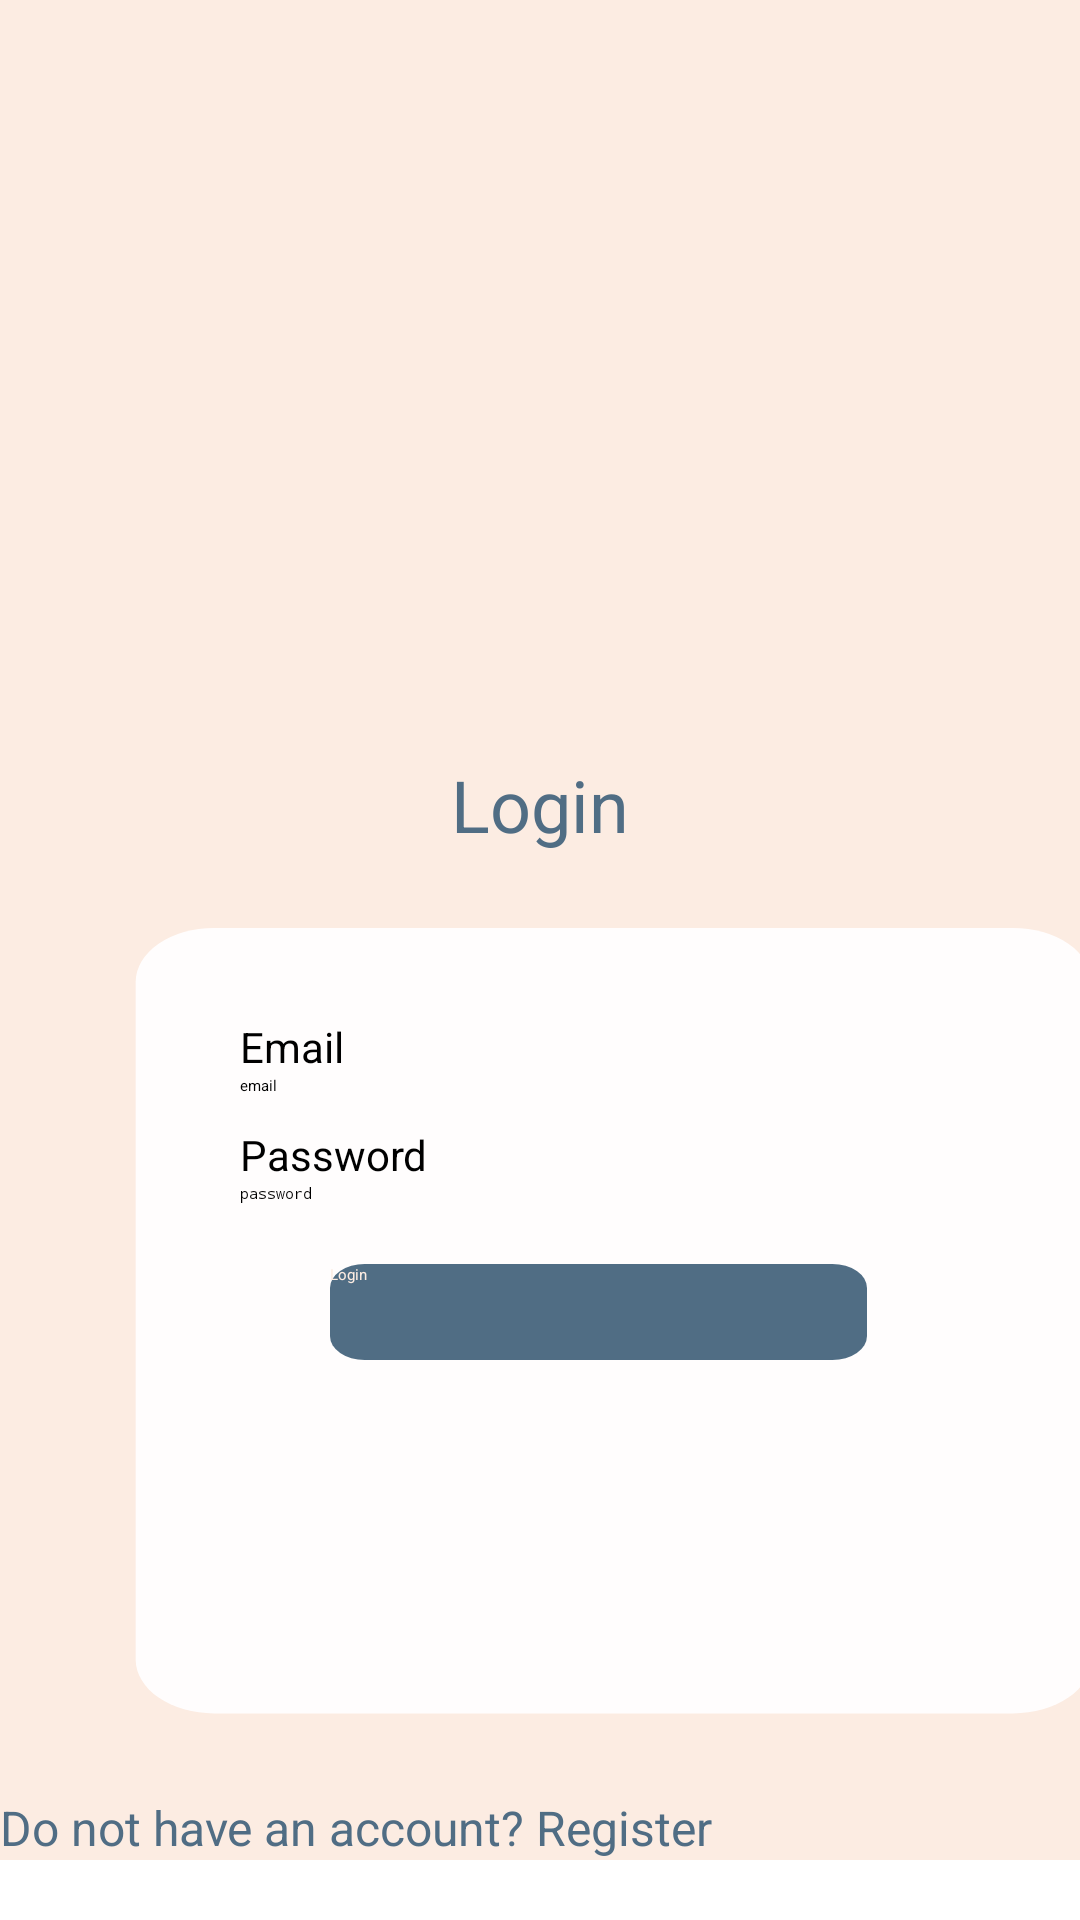

The Android layout XML behind this screen, and the referenced resources:
<!-- AndroidManifest.xml: activity theme Theme.ProyekAkhirPSI.noAction -->
<!-- res/layout/login.xml -->
<?xml version="1.0" encoding="utf-8"?>
<ScrollView xmlns:android="http://schemas.android.com/apk/res/android"
    xmlns:app="http://schemas.android.com/apk/res-auto"
    xmlns:tools="http://schemas.android.com/tools"
    android:layout_height="wrap_content"
    android:layout_width="match_parent">

    <LinearLayout
        android:layout_width="match_parent"
        android:layout_height="wrap_content"
        android:background="#FCECE2"
        android:orientation="vertical">

        <ImageView
            android:id="@+id/imageView2"
            android:layout_width="match_parent"
            android:layout_height="182dp"
            android:layout_marginTop="40dp"
            app:srcCompat="@drawable/logo" />

        <TextView
            android:id="@+id/textView2"
            android:layout_width="match_parent"
            android:layout_height="wrap_content"
            android:layout_marginTop="30dp"
            android:text="Login"
            android:textAlignment="center"
            android:textColor="#506D84"
            android:textSize="24sp" />

        <LinearLayout
            android:layout_width="329dp"
            android:layout_height="269dp"
            android:layout_marginStart="40dp"
            android:layout_marginTop="25dp"
            android:layout_marginEnd="40dp"
            android:background="@drawable/regisblock"
            android:orientation="vertical">

            <TextView
                android:id="@+id/textView3"
                android:layout_width="match_parent"
                android:layout_height="wrap_content"
                android:layout_marginStart="40dp"
                android:layout_marginTop="30dp"
                android:layout_marginEnd="40dp"
                android:hint="Email"
                android:textSize="14sp" />

            <EditText
                android:id="@+id/editTextTextEmailAddress"
                android:layout_width="match_parent"
                android:layout_height="wrap_content"
                android:layout_marginStart="40dp"
                android:layout_marginEnd="40dp"
                android:ems="10"
                android:hint="email"
                android:inputType="textEmailAddress" />

            <TextView
                android:id="@+id/textView4"
                android:layout_width="match_parent"
                android:layout_height="wrap_content"
                android:layout_marginStart="40dp"
                android:layout_marginTop="10dp"
                android:layout_marginEnd="40dp"
                android:text="Password"
                android:textSize="14sp" />

            <EditText
                android:id="@+id/editTextTextPassword"
                android:layout_width="match_parent"
                android:layout_height="wrap_content"
                android:layout_marginStart="40dp"
                android:layout_marginEnd="40dp"
                android:ems="10"
                android:hint="password"
                android:inputType="textPassword" />

            <androidx.appcompat.widget.AppCompatButton
                android:id="@+id/button"
                android:layout_width="match_parent"
                android:layout_height="wrap_content"
                android:layout_marginStart="70dp"
                android:layout_marginTop="20dp"
                android:layout_marginEnd="80dp"
                android:background="@drawable/btnstart"
                android:text="Login"
                android:textColor="#FCECE2" />

        </LinearLayout>

        <TextView
            android:id="@+id/textView6"
            android:layout_width="match_parent"
            android:layout_height="wrap_content"
            android:layout_marginTop="20dp"
            android:text="Do not have an account? Register"
            android:textColor="#506D84"
            android:textSize="16sp"
            tools:textAlignment="center" />
    </LinearLayout>

</ScrollView>
<!-- resources referenced by this layout -->
<resources>
  <!-- drawable btnstart (drawable) -->
  <vector xmlns:android="http://schemas.android.com/apk/res/android"
      android:width="124dp"
      android:height="32dp"
      android:viewportWidth="124"
      android:viewportHeight="32">
    <path
        android:pathData="M8,0L116,0A8,8 0,0 1,124 8L124,24A8,8 0,0 1,116 32L8,32A8,8 0,0 1,0 24L0,8A8,8 0,0 1,8 0z"
        android:fillColor="#506D84"
        />
  </vector>
  <!-- drawable logo: png bitmap (drawable, 7113 bytes) -->
  <!-- drawable regisblock (drawable) -->
  <vector xmlns:android="http://schemas.android.com/apk/res/android"
      android:width="252dp"
      android:height="299dp"
      android:viewportWidth="252"
      android:viewportHeight="299">
    <path
        android:pathData="M24,0L228,0A20,20 0,0 1,248 20L248,271A20,20 0,0 1,228 291L24,291A20,20 0,0 1,4 271L4,20A20,20 0,0 1,24 0z"
        android:fillColor="#FFFDFD"
        />
  </vector>
</resources>
